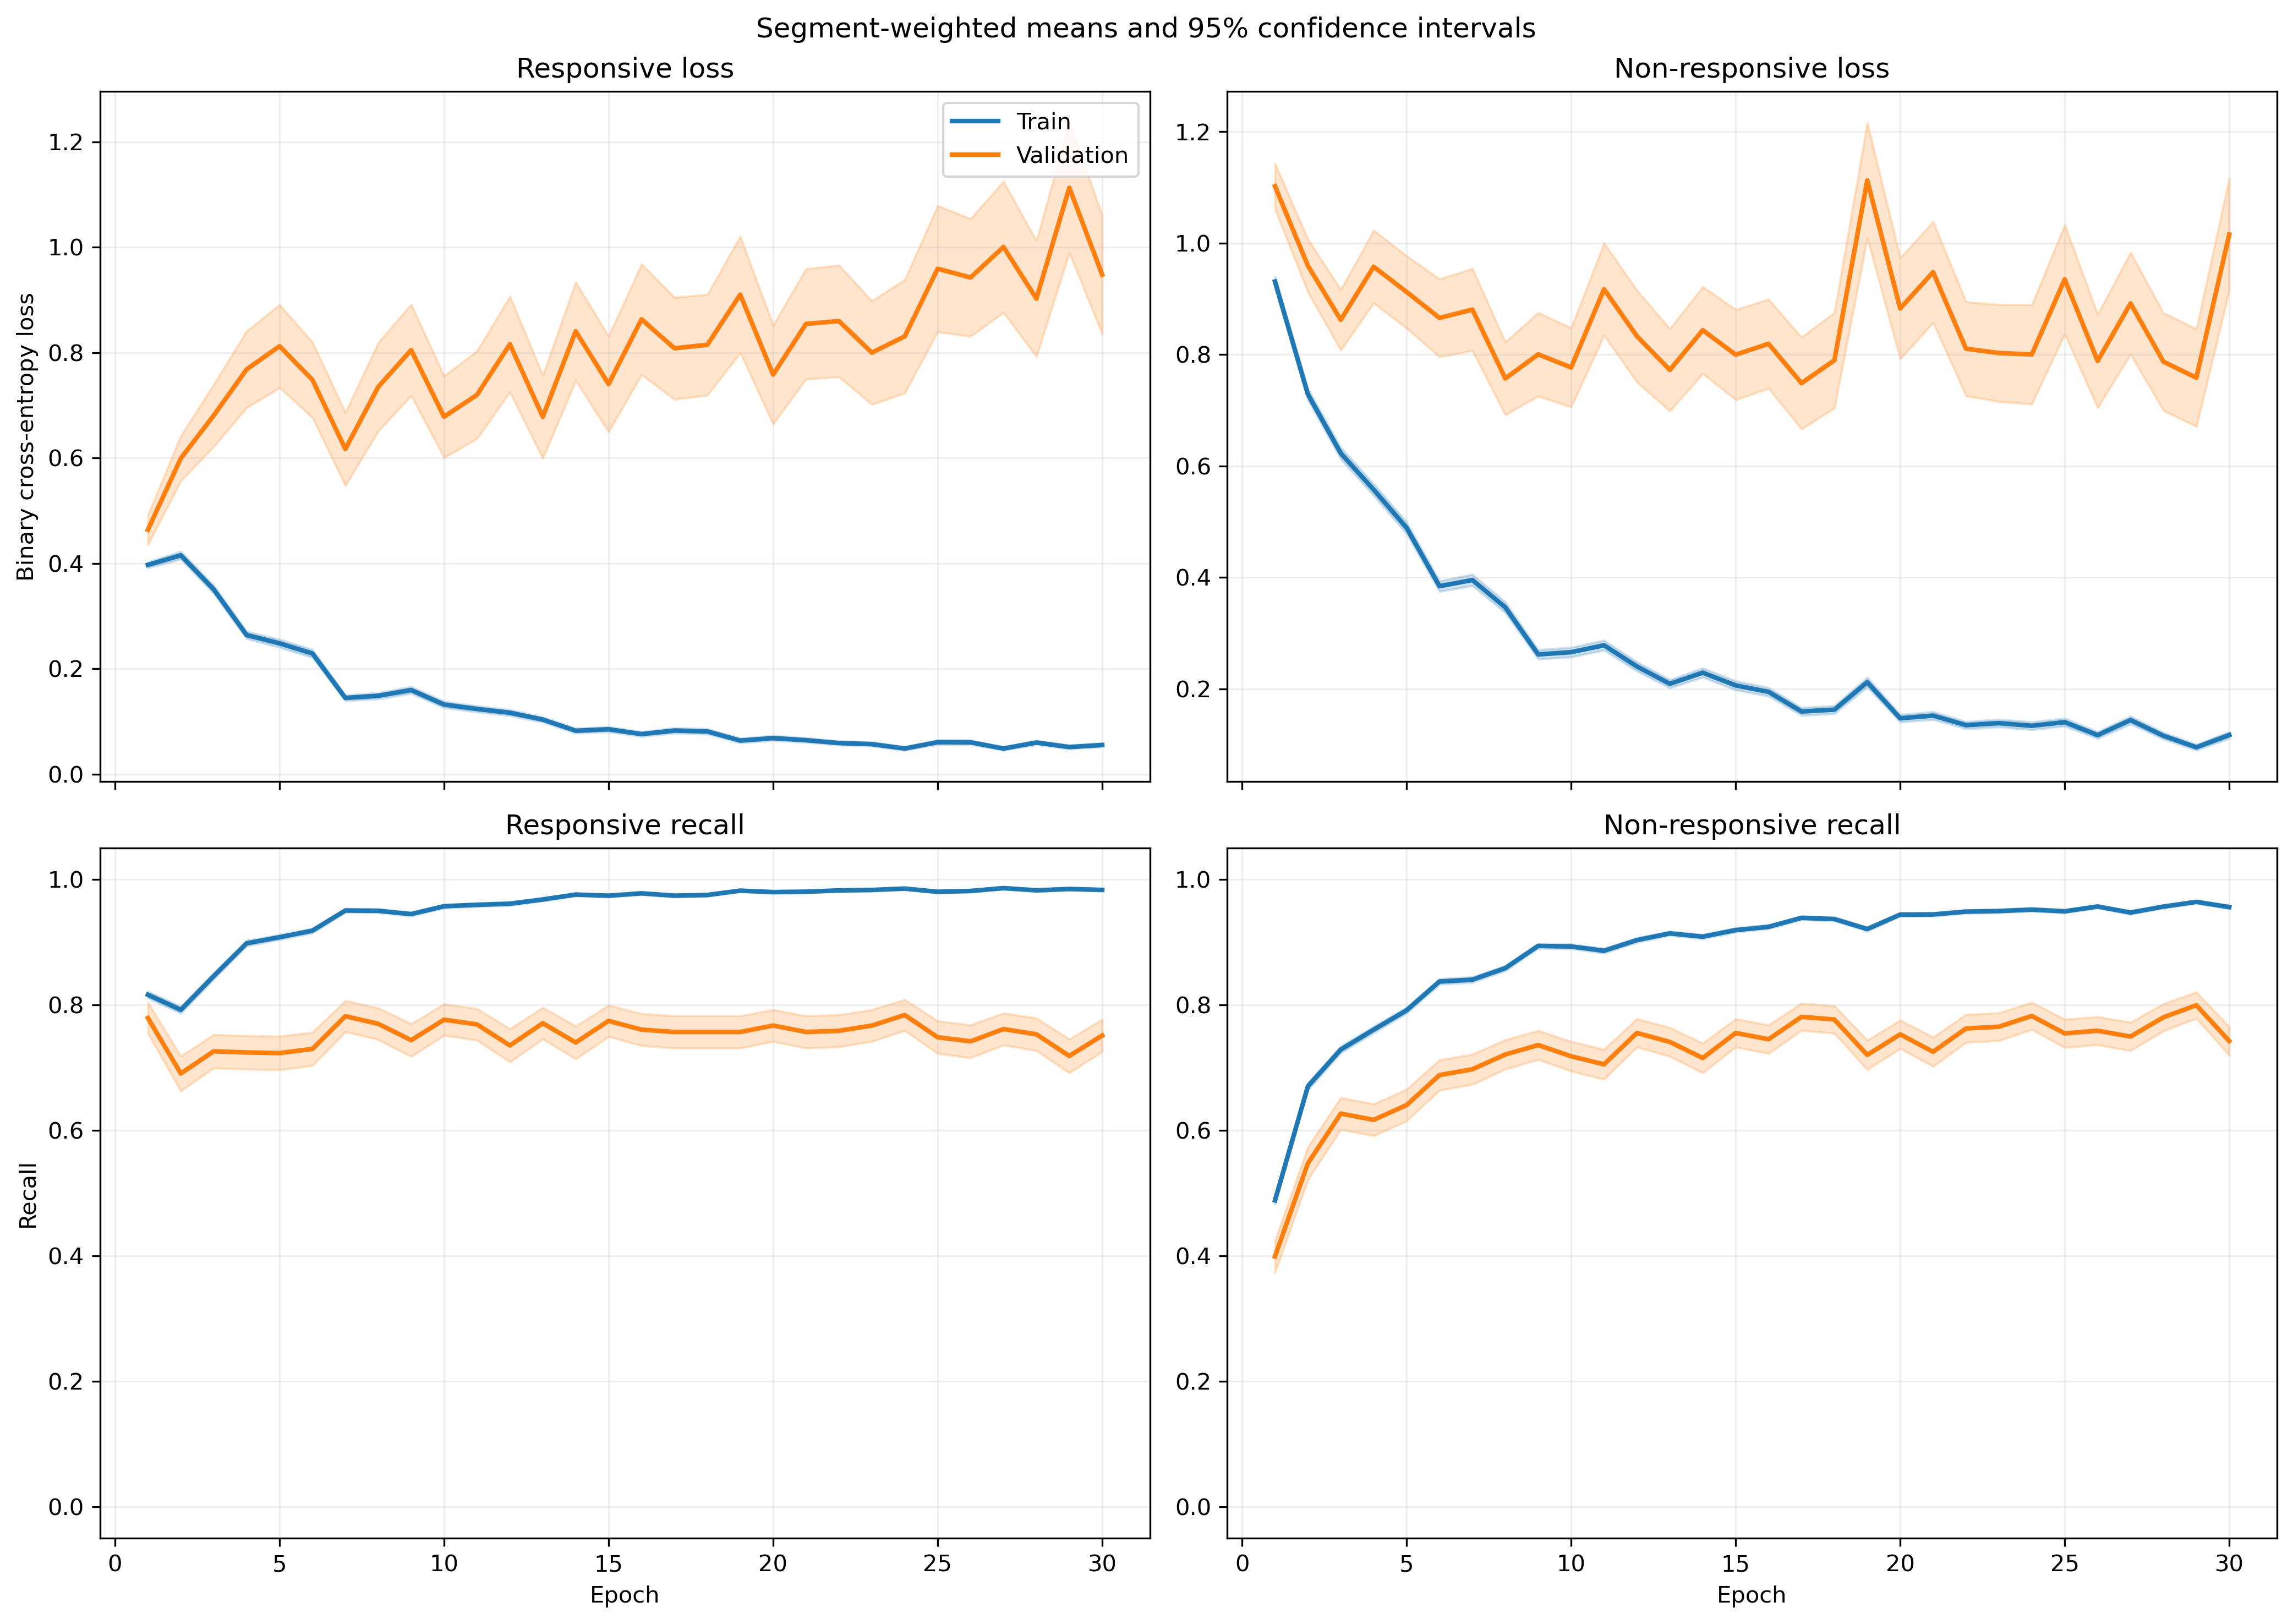

The file beside this chart, header and first rows:
fold, epoch, split, r_loss, r_loss_count, r_loss_sum, r_loss_sum_sq, r_recall, r_recall_count, r_recall_sum, r_recall_sum_sq, nr_loss, nr_loss_count, nr_loss_sum, nr_loss_sum_sq, nr_recall, nr_recall_count, nr_recall_sum, nr_recall_sum_sq
1, 1, train, 0.4203, 1063, 446.7, 362, 0.7846, 1063, 834.0, 834.0, 0.8704, 1401, 1219, 1735, 0.5232, 1401, 733.0, 733.0
1, 1, validation, 0.1186, 10, 1.186, 0.2243, 1.0, 10, 10.0, 10.0, , 0, 0.0, 0.0, , 0, 0.0, 0.0
1, 2, train, 0.39, 1063, 414.6, 597.3, 0.8109, 1063, 862.0, 862.0, 0.8299, 1401, 1163, 2582, 0.6652, 1401, 932.0, 932.0
1, 2, validation, 0.06998, 10, 0.6998, 0.1173, 1.0, 10, 10.0, 10.0, , 0, 0.0, 0.0, , 0, 0.0, 0.0
1, 3, train, 0.3527, 1063, 374.9, 333.7, 0.8514, 1063, 905.0, 905.0, 0.5823, 1401, 815.9, 1074, 0.7159, 1401, 1003, 1003
1, 3, validation, 0.1205, 10, 1.205, 0.4269, 1.0, 10, 10.0, 10.0, , 0, 0.0, 0.0, , 0, 0.0, 0.0
1, 4, train, 0.2674, 1063, 284.3, 322.4, 0.8918, 1063, 948.0, 948.0, 0.5108, 1401, 715.6, 1341, 0.7866, 1401, 1102, 1102
1, 4, validation, 0.08107, 10, 0.8107, 0.2254, 1.0, 10, 10.0, 10.0, , 0, 0.0, 0.0, , 0, 0.0, 0.0
1, 5, train, 0.2844, 1063, 302.3, 373.3, 0.8805, 1063, 936.0, 936.0, 0.4809, 1401, 673.7, 1195, 0.7844, 1401, 1099, 1099
1, 5, validation, 0.1269, 10, 1.269, 0.7064, 0.9, 10, 9.0, 9.0, , 0, 0.0, 0.0, , 0, 0.0, 0.0
1, 6, train, 0.3489, 1063, 370.9, 719, 0.8692, 1063, 924.0, 924.0, 0.2946, 1401, 412.8, 825.4, 0.8765, 1401, 1228, 1228
1, 6, validation, 0.2666, 10, 2.666, 5.274, 0.9, 10, 9.0, 9.0, , 0, 0.0, 0.0, , 0, 0.0, 0.0
1, 7, train, 0.1222, 1063, 129.8, 160.3, 0.9624, 1063, 1023, 1023, 0.3462, 1401, 485, 1022, 0.8515, 1401, 1193, 1193
1, 7, validation, 0.04218, 10, 0.4218, 0.04308, 1.0, 10, 10.0, 10.0, , 0, 0.0, 0.0, , 0, 0.0, 0.0
1, 8, train, 0.1826, 1063, 194.1, 312, 0.9294, 1063, 988.0, 988.0, 0.2547, 1401, 356.9, 720.4, 0.8965, 1401, 1256, 1256
1, 8, validation, 0.03895, 10, 0.3895, 0.04561, 1.0, 10, 10.0, 10.0, , 0, 0.0, 0.0, , 0, 0.0, 0.0
1, 9, train, 0.1023, 1063, 108.8, 129, 0.9699, 1063, 1031, 1031, 0.2629, 1401, 368.3, 781.7, 0.8986, 1401, 1259, 1259
1, 9, validation, 0.01526, 10, 0.1526, 0.005558, 1.0, 10, 10.0, 10.0, , 0, 0.0, 0.0, , 0, 0.0, 0.0
1, 10, train, 0.1046, 1063, 111.2, 186.2, 0.9652, 1063, 1026, 1026, 0.2967, 1401, 415.7, 1019, 0.8865, 1401, 1242, 1242
1, 10, validation, 0.009147, 10, 0.09147, 0.001907, 1.0, 10, 10.0, 10.0, , 0, 0.0, 0.0, , 0, 0.0, 0.0
1, 11, train, 0.1012, 1063, 107.5, 106.5, 0.9633, 1063, 1024, 1024, 0.218, 1401, 305.5, 772.4, 0.9222, 1401, 1292, 1292
1, 11, validation, 0.0101, 10, 0.101, 0.002097, 1.0, 10, 10.0, 10.0, , 0, 0.0, 0.0, , 0, 0.0, 0.0
1, 12, train, 0.1183, 1063, 125.7, 145.9, 0.9614, 1063, 1022, 1022, 0.1735, 1401, 243.1, 438.7, 0.9265, 1401, 1298, 1298
1, 12, validation, 0.01415, 10, 0.1415, 0.003398, 1.0, 10, 10.0, 10.0, , 0, 0.0, 0.0, , 0, 0.0, 0.0
1, 13, train, 0.07745, 1063, 82.33, 89.28, 0.9793, 1063, 1041, 1041, 0.2229, 1401, 312.2, 684.8, 0.9151, 1401, 1282, 1282
1, 13, validation, 0.0165, 10, 0.165, 0.01079, 1.0, 10, 10.0, 10.0, , 0, 0.0, 0.0, , 0, 0.0, 0.0
1, 14, train, 0.04729, 1063, 50.26, 69.41, 0.9887, 1063, 1051, 1051, 0.2739, 1401, 383.7, 888.6, 0.8851, 1401, 1240, 1240
1, 14, validation, 0.004564, 10, 0.04564, 0.0003612, 1.0, 10, 10.0, 10.0, , 0, 0.0, 0.0, , 0, 0.0, 0.0
1, 15, train, 0.1028, 1063, 109.3, 125.2, 0.9671, 1063, 1028, 1028, 0.184, 1401, 257.8, 661.8, 0.9286, 1401, 1301, 1301
1, 15, validation, 0.01272, 10, 0.1272, 0.004982, 1.0, 10, 10.0, 10.0, , 0, 0.0, 0.0, , 0, 0.0, 0.0
1, 16, train, 0.1215, 1063, 129.2, 288.9, 0.9624, 1063, 1023, 1023, 0.1353, 1401, 189.5, 491.6, 0.955, 1401, 1338, 1338
1, 16, validation, 0.00375, 10, 0.0375, 0.0003398, 1.0, 10, 10.0, 10.0, , 0, 0.0, 0.0, , 0, 0.0, 0.0
1, 17, train, 0.05195, 1063, 55.22, 53.47, 0.9859, 1063, 1048, 1048, 0.1596, 1401, 223.6, 540.4, 0.9379, 1401, 1314, 1314
1, 17, validation, 0.005616, 10, 0.05616, 0.0009563, 1.0, 10, 10.0, 10.0, , 0, 0.0, 0.0, , 0, 0.0, 0.0
1, 18, train, 0.03635, 1063, 38.64, 28.06, 0.9953, 1063, 1058, 1058, 0.2299, 1401, 322, 743.6, 0.9158, 1401, 1283, 1283
1, 18, validation, 0.004466, 10, 0.04466, 0.0006019, 1.0, 10, 10.0, 10.0, , 0, 0.0, 0.0, , 0, 0.0, 0.0
1, 19, train, 0.04547, 1063, 48.33, 67.09, 0.9906, 1063, 1053, 1053, 0.2259, 1401, 316.4, 799.5, 0.9086, 1401, 1273, 1273
1, 19, validation, 0.003379, 10, 0.03379, 0.0002461, 1.0, 10, 10.0, 10.0, , 0, 0.0, 0.0, , 0, 0.0, 0.0
1, 20, train, 0.08689, 1063, 92.37, 142.2, 0.9718, 1063, 1033, 1033, 0.1512, 1401, 211.9, 402.4, 0.9422, 1401, 1320, 1320
1, 20, validation, 0.008488, 10, 0.08488, 0.002004, 1.0, 10, 10.0, 10.0, , 0, 0.0, 0.0, , 0, 0.0, 0.0
1, 21, train, 0.1134, 1063, 120.5, 245.1, 0.9595, 1063, 1020, 1020, 0.08713, 1401, 122.1, 241.6, 0.9672, 1401, 1355, 1355
1, 21, validation, 0.01227, 10, 0.1227, 0.004016, 1.0, 10, 10.0, 10.0, , 0, 0.0, 0.0, , 0, 0.0, 0.0
1, 22, train, 0.07463, 1063, 79.34, 131, 0.9737, 1063, 1035, 1035, 0.1017, 1401, 142.5, 312.2, 0.9579, 1401, 1342, 1342
1, 22, validation, 0.0106, 10, 0.106, 0.006903, 1.0, 10, 10.0, 10.0, , 0, 0.0, 0.0, , 0, 0.0, 0.0
1, 23, train, 0.03327, 1063, 35.37, 18.33, 0.9934, 1063, 1056, 1056, 0.1548, 1401, 216.9, 444.2, 0.9386, 1401, 1315, 1315
1, 23, validation, 0.002617, 10, 0.02617, 0.0001483, 1.0, 10, 10.0, 10.0, , 0, 0.0, 0.0, , 0, 0.0, 0.0
1, 24, train, 0.04732, 1063, 50.3, 55.49, 0.9812, 1063, 1043, 1043, 0.1146, 1401, 160.5, 401.5, 0.96, 1401, 1345, 1345
1, 24, validation, 0.002955, 10, 0.02955, 0.0003415, 1.0, 10, 10.0, 10.0, , 0, 0.0, 0.0, , 0, 0.0, 0.0
1, 25, train, 0.07723, 1063, 82.09, 100.6, 0.9784, 1063, 1040, 1040, 0.09612, 1401, 134.7, 250.4, 0.9607, 1401, 1346, 1346
1, 25, validation, 0.2728, 10, 2.728, 7.219, 0.9, 10, 9.0, 9.0, , 0, 0.0, 0.0, , 0, 0.0, 0.0
1, 26, train, 0.04586, 1063, 48.75, 79.62, 0.9897, 1063, 1052, 1052, 0.1271, 1401, 178.1, 335, 0.9436, 1401, 1322, 1322
1, 26, validation, 0.005266, 10, 0.05266, 0.0005928, 1.0, 10, 10.0, 10.0, , 0, 0.0, 0.0, , 0, 0.0, 0.0
1, 27, train, 0.02999, 1063, 31.88, 15.82, 0.9944, 1063, 1057, 1057, 0.1174, 1401, 164.5, 355.8, 0.9529, 1401, 1335, 1335
1, 27, validation, 0.00836, 10, 0.0836, 0.00198, 1.0, 10, 10.0, 10.0, , 0, 0.0, 0.0, , 0, 0.0, 0.0
1, 28, train, 0.07518, 1063, 79.91, 89.01, 0.969, 1063, 1030, 1030, 0.09833, 1401, 137.8, 303.2, 0.9657, 1401, 1353, 1353
1, 28, validation, 0.002185, 10, 0.02185, 0.0001108, 1.0, 10, 10.0, 10.0, , 0, 0.0, 0.0, , 0, 0.0, 0.0
1, 29, train, 0.03516, 1063, 37.38, 38.26, 0.9925, 1063, 1055, 1055, 0.09408, 1401, 131.8, 304.8, 0.9686, 1401, 1357, 1357
1, 29, validation, 0.002858, 10, 0.02858, 0.000156, 1.0, 10, 10.0, 10.0, , 0, 0.0, 0.0, , 0, 0.0, 0.0
1, 30, train, 0.02906, 1063, 30.89, 13.34, 0.9915, 1063, 1054, 1054, 0.1043, 1401, 146.2, 325.4, 0.9607, 1401, 1346, 1346
1, 30, validation, 0.004308, 10, 0.04308, 0.0003737, 1.0, 10, 10.0, 10.0, , 0, 0.0, 0.0, , 0, 0.0, 0.0
... 1,140 more rows
